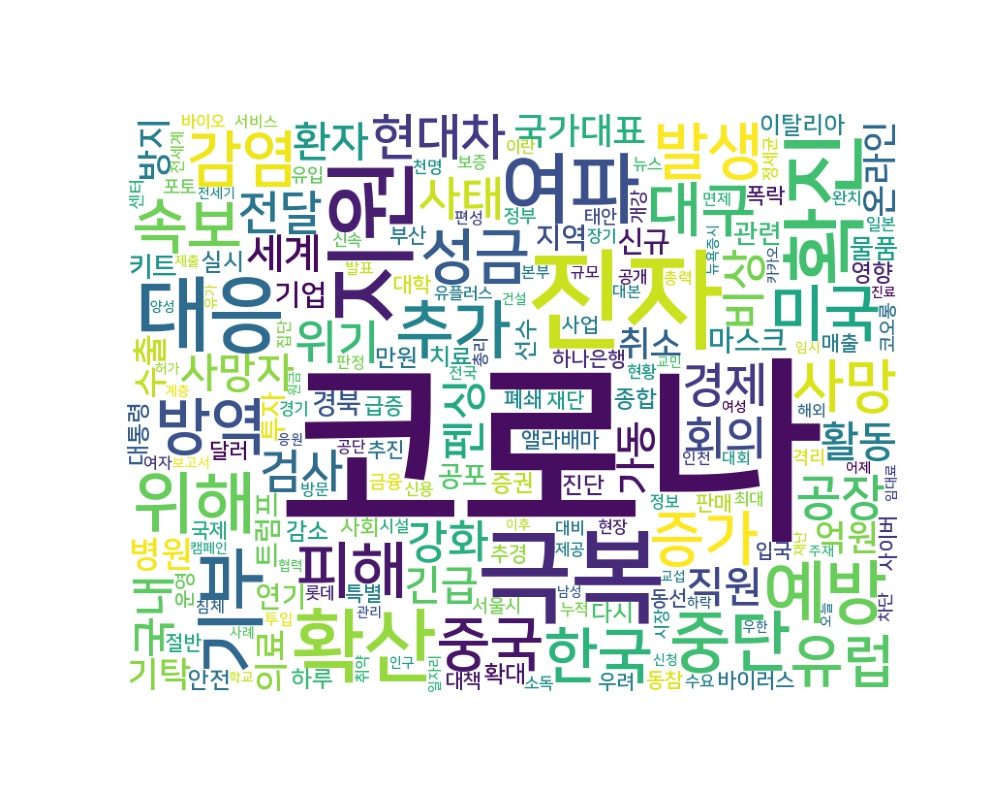

Source data for this figure (header and first rows):
word, count
코로나, 4004
진자, 384
극복, 339
지원, 278
확진, 229
대응, 210
확산, 202
여파, 185
기부, 156
예방, 143
위해, 140
중단, 136
추가, 123
방역, 115
감염, 114
미국, 114
피해, 113
발생, 113
속보, 110
한국, 109
성금, 108
대구, 105
증가, 105
중국, 103
유럽, 101
사망, 101
현대차, 98
공장, 96
사태, 88
전달, 87
위기, 86
경제, 86
회의, 82
검사, 81
강화, 78
국내, 77
펜싱, 76
비상, 76
사망자, 75
활동, 74
환자, 74
직원, 74
긴급, 72
세계, 72
가동, 72
국가대표, 71
억원, 68
기탁, 67
병원, 66
취소, 65
온라인, 64
방지, 64
의료, 64
수출, 64
마스크, 62
기업, 62
지역, 61
신규, 61
연기, 58
트럼프, 58
... 4,197 more rows
